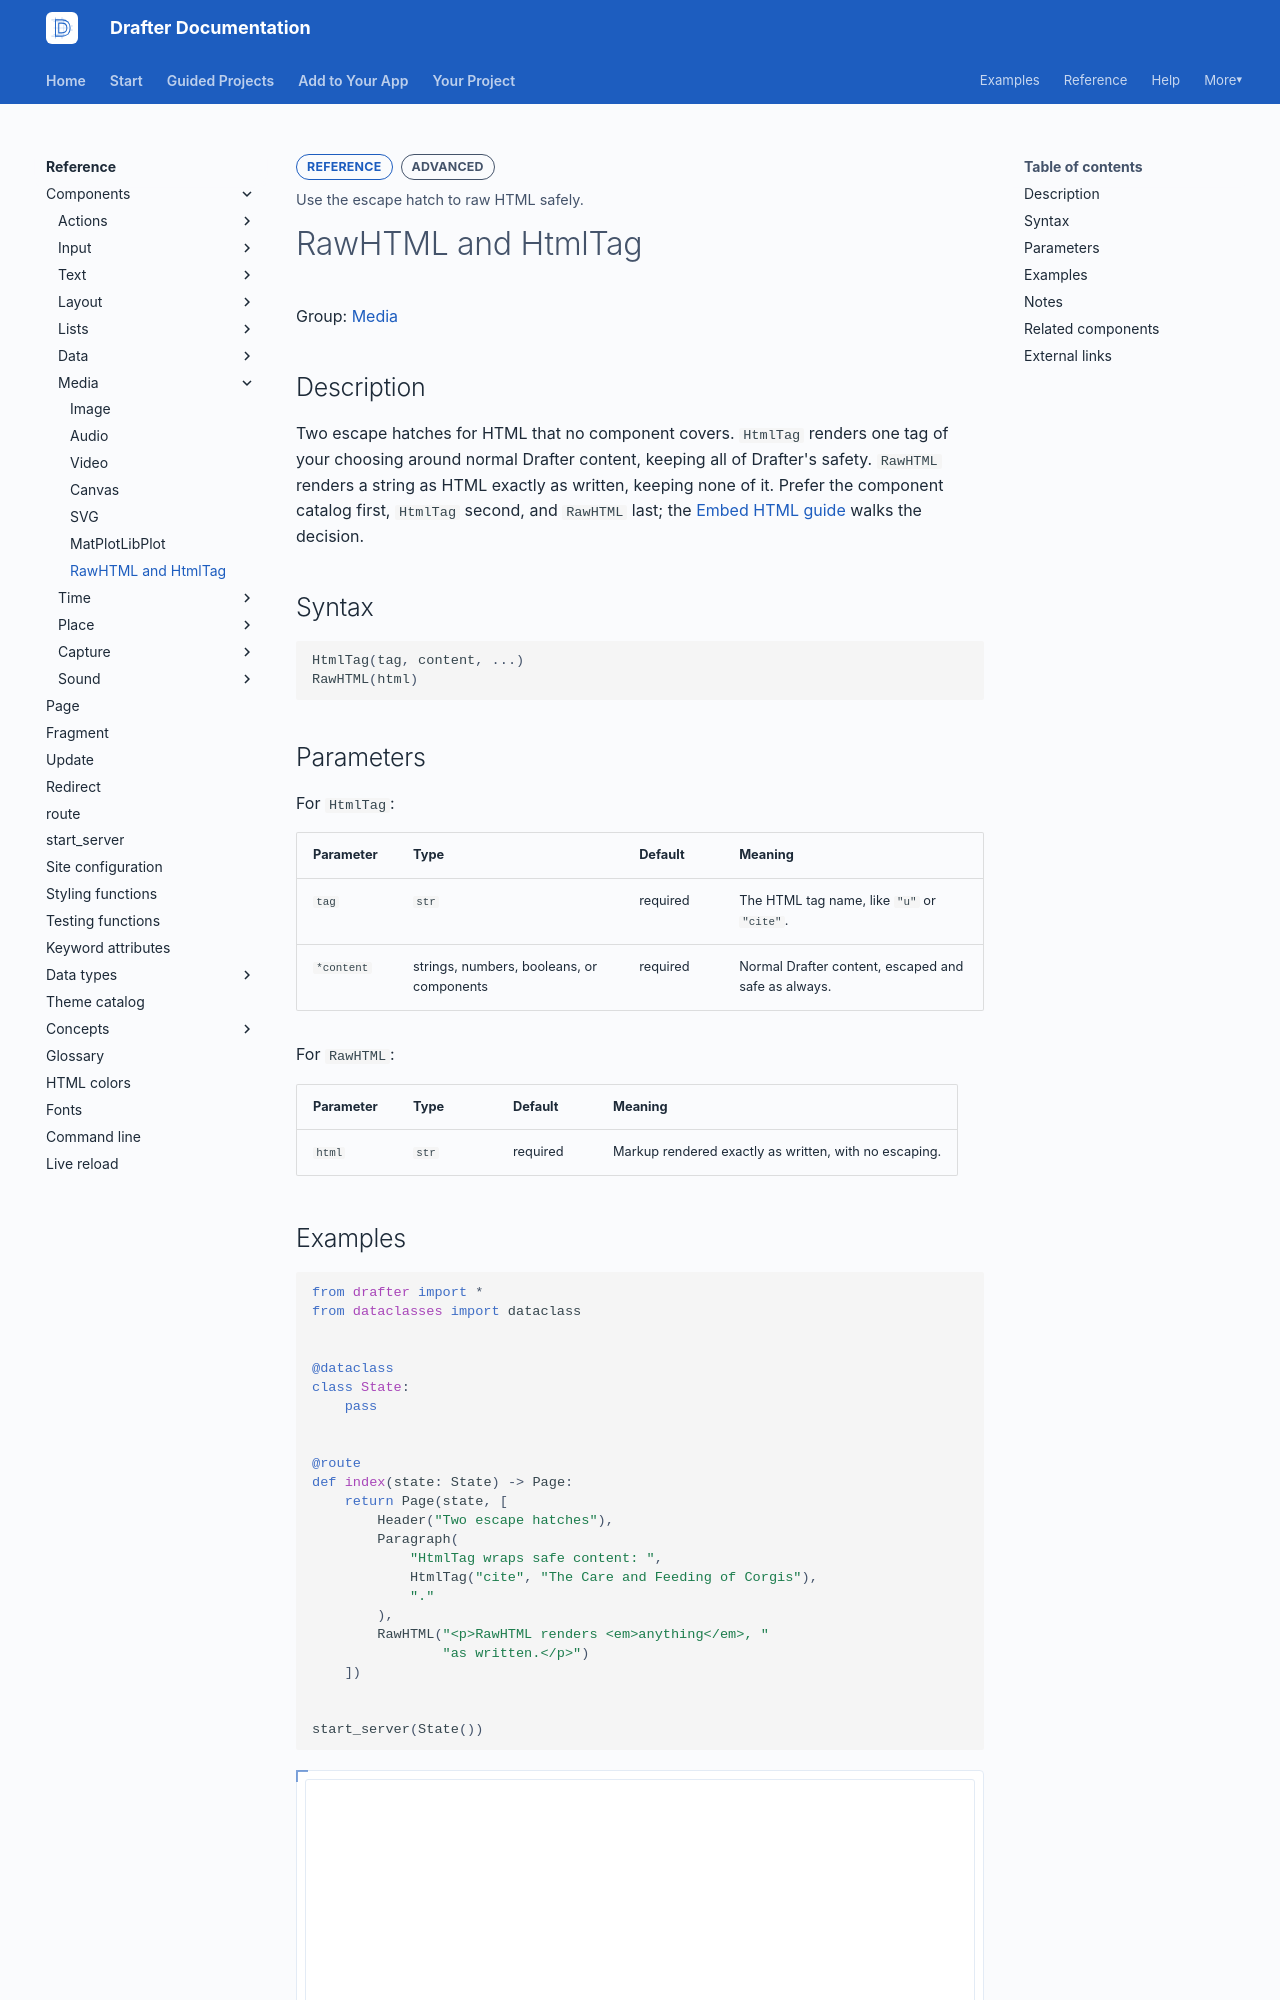

repository: drafter-edu/drafter · page: reference/components/media/rawhtml/index.html · generator: mkdocs

---
page_type: component
title: RawHTML and HtmlTag
level: L3
audience: S
priority: P2
prereqs: []
symbols:
  - RawHTML
  - HtmlTag
outcome: Use the escape hatch to raw HTML safely.
---

# RawHTML and HtmlTag

Group: [Media](../index.md#media)

## Description

Two escape hatches for HTML that no component covers. `HtmlTag`
renders one tag of your choosing around normal Drafter content,
keeping all of Drafter's safety. `RawHTML` renders a string as
HTML exactly as written, keeping none of it. Prefer the
component catalog first, `HtmlTag` second, and `RawHTML` last;
the [Embed HTML guide](../../../add/html.md) walks the
decision.

## Syntax

```python
HtmlTag(tag, content, ...)
RawHTML(html)
```

## Parameters

For `HtmlTag`:

| Parameter | Type | Default | Meaning |
| --------- | ---- | ------- | ------- |
| `tag` | `str` | required | The HTML tag name, like `"u"` or `"cite"`. |
| `*content` | strings, numbers, booleans, or components | required | Normal Drafter content, escaped and safe as always. |

For `RawHTML`:

| Parameter | Type | Default | Meaning |
| --------- | ---- | ------- | ------- |
| `html` | `str` | required | Markup rendered exactly as written, with no escaping. |

## Examples

```python drafter height=260
from drafter import *
from dataclasses import dataclass


@dataclass
class State:
    pass


@route
def index(state: State) -> Page:
    return Page(state, [
        Header("Two escape hatches"),
        Paragraph(
            "HtmlTag wraps safe content: ",
            HtmlTag("cite", "The Care and Feeding of Corgis"),
            "."
        ),
        RawHTML("<p>RawHTML renders <em>anything</em>, "
                "as written.</p>")
    ])


start_server(State())
```
